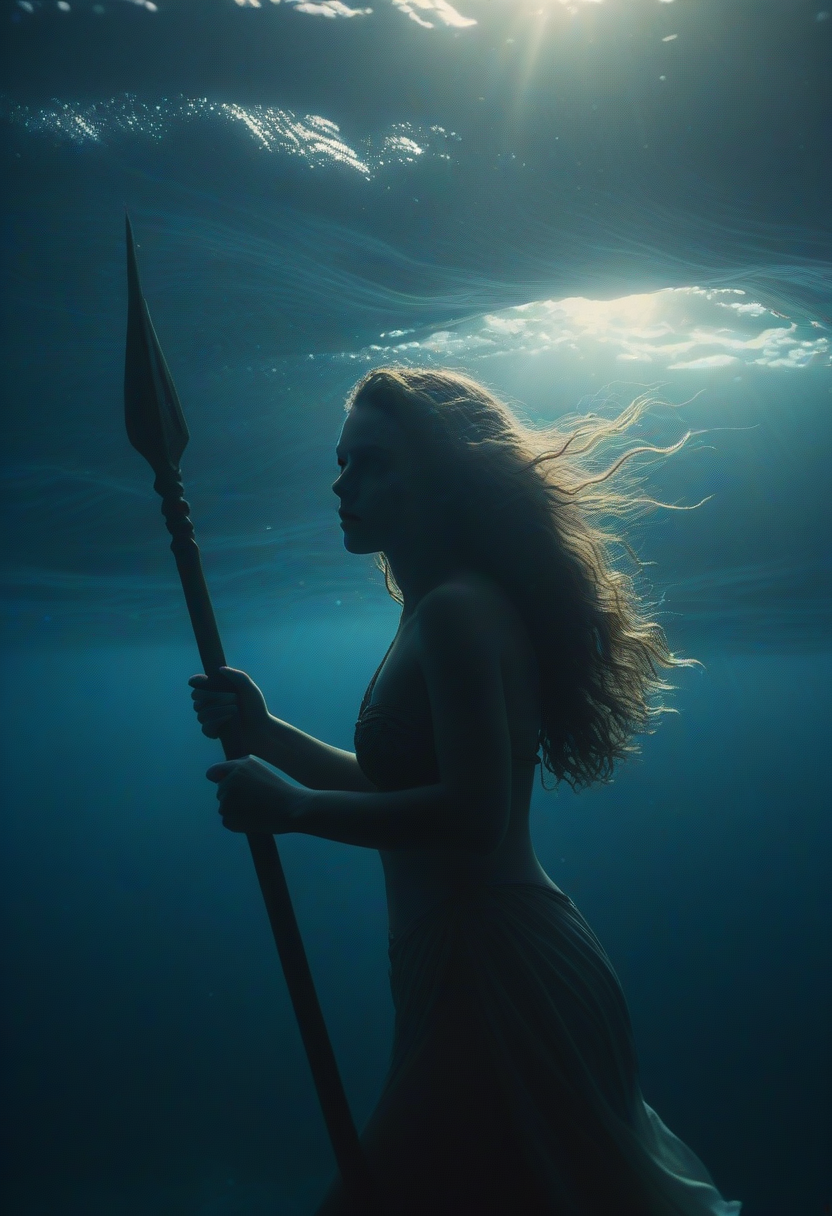
Generation parameters embedded in this image by AUTOMATIC1111 Stable Diffusion web UI or a fork of it (Forge, ...) (PNG 'parameters' text chunk):
Captivating the Depths: A Water Goddess, her silhouette commanding against the deep blue sea, leans on her spear amidst roiling waves. Her flowing hair dances underwater, as her gaze pierces with an enigmatic intensity.
atmospheric haze, Film grain, cinematic film still, shallow depth of field, highly detailed, high budget, cinemascope, moody, epic, OverallDetail, 2000s vintage RAW photo, photorealistic, candid camera, color graded cinematic, eye catchlights, atmospheric lighting, imperfections, natural, shallow dof
Negative prompt:  
Steps: 12, Sampler: Euler a, CFG scale: 3.5, Seed: 3591452884, Size: 832x1216, Model hash: ccbf759201, Model: AIPG add X, VAE hash: 235745af8d, VAE: madebyollinsdxl-vae-fp16-fix.safetensors, ENSD: 2828, Discard penultimate sigma: True, SGM noise multiplier: True, Version: f0.0.17v1.8.0rc-latest-276-g29be1da7